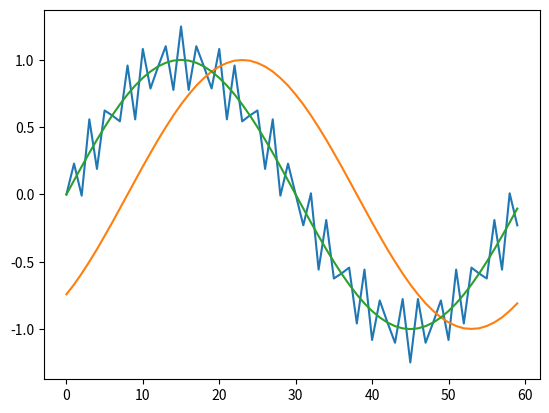

The matplotlib source for this figure:
import numpy as np
import matplotlib.pyplot as plt

# 时长为 1s
t = 1
# 采样率为 60Hz
f_s = 60
t_split = np.arange(0, t * f_s)

# 1Hz 与 25Hz 叠加的正弦信号
x_1hz = t_split * 1 * np.pi * 2 / f_s
x_25hz = t_split * 25 * np.pi * 2 / f_s
signal_sin_1hz = np.sin(x_1hz)
signal_sin_25hz = np.sin(x_25hz)
signal_sin = signal_sin_1hz + 0.25 * signal_sin_25hz

# 通带边缘频率为 10Hz
p_f = 10
# 阻带边缘频率为 22Hz
r_f = 22
# 阻带衰减为 44dB，窗内项数为 17 的汉宁窗函数
N = 17


# 回绕函数
def revolve(x, n):
    y = np.zeros(n)
    for i, v in enumerate(x):
        y[i % n] += v
    return y


# TODO: 补全这部分代码
# 构建低通滤波器
# 函数需要返回滤波后的信号
def filter_fir(input_signal):
    f_c = (p_f + r_f) / 2
    omega_c = 2 * np.pi * f_c / f_s

    def h(n):
        return omega_c / np.pi if n == 0 else np.sin(n * omega_c) / (n * np.pi)

    def w(n):
        return 0.5 + 0.5 * np.cos(2 * np.pi * n / (N - 1))

    h_prime = [h(n - 8) * w(n - 8) for n in range(N)]
    return revolve(np.convolve(h_prime, input_signal, mode='full'), t * f_s)


# TODO: 首先正向对信号滤波(此时输出信号有一定相移)
# 将输出信号反向，再次用该滤波器进行滤波
# 再将输出信号反向
# 函数需要返回零相位滤波后的信号
def filter_zero_phase(input_signal):
    forward_signal = filter_fir(input_signal)
    backward_signal = filter_fir(forward_signal[::-1])
    return backward_signal[::-1]


if __name__ == "__main__":
    delay_filtered_signal = filter_fir(signal_sin)
    zero_phase_filtered_signal = filter_zero_phase(signal_sin)

    plt.plot(t_split, signal_sin, label='origin')
    plt.plot(t_split, delay_filtered_signal, label='fir')
    plt.plot(t_split, zero_phase_filtered_signal, label='zero phase')

    plt.show()
